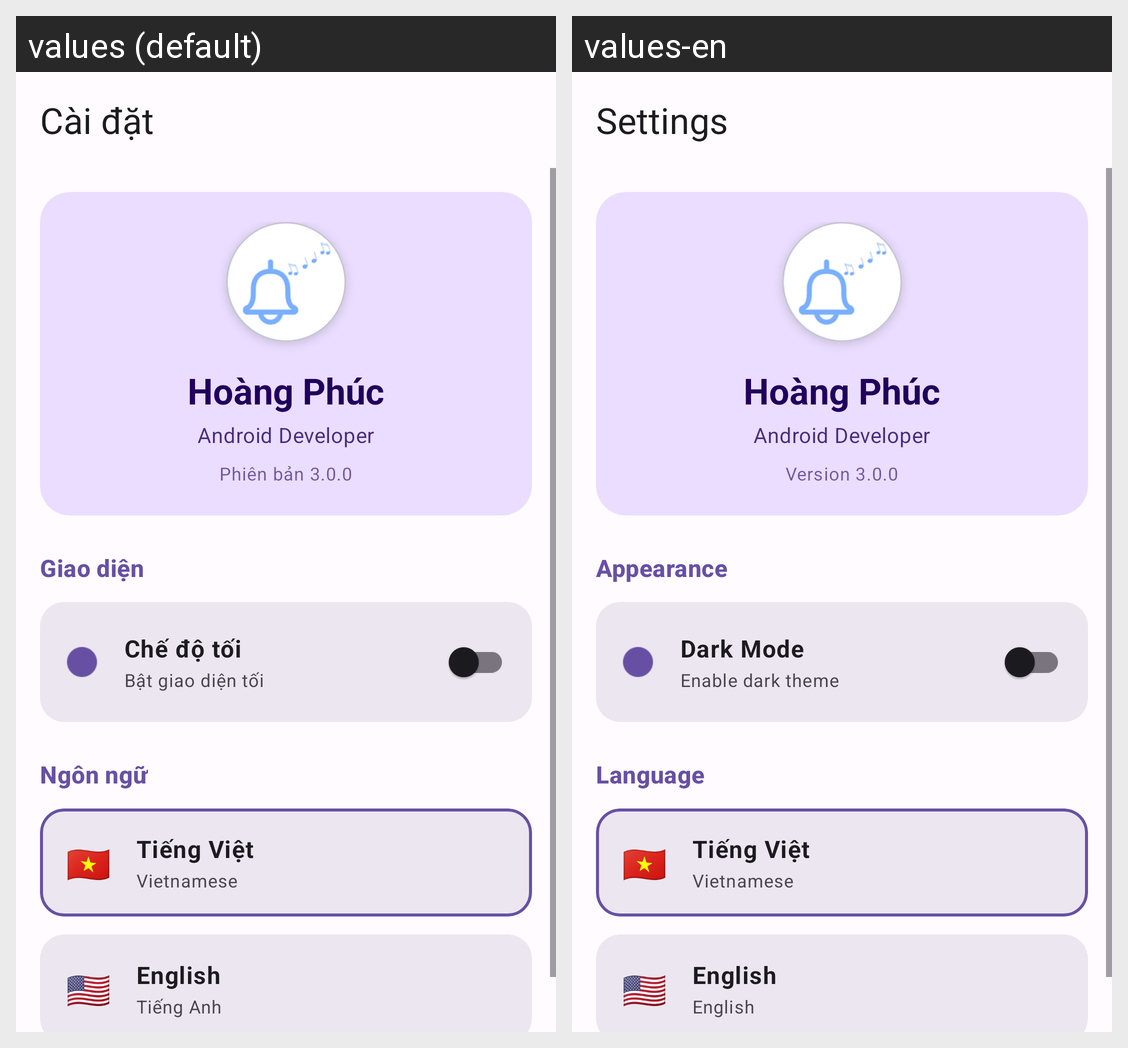

Strings drawn on this Android screen and how each of the app's shown locales translates them:
Android screen res/layout/activity_settings.xml rendered under 2 locales, left to right: values (default), values-en. Device: Nexus 5 (rendered at 1080×1920; each locale shown at half size, 540×960, under a caption strip naming it); theme app_theme.
Strings drawn on this screen, with the default value and each locale's value (text and hints the layout hard-codes, and strings that could not be matched under every locale, appear in the picture but are not listed):

settings_title
  values: Cài đặt
  values-en: Settings

settings_developer_name
  values: Hoàng Phúc
  values-en: Hoàng Phúc

settings_developer_role
  values: Android Developer
  values-en: Android Developer

settings_app_version
  values: Phiên bản 3.0.0
  values-en: Version 3.0.0

settings_appearance
  values: Giao diện
  values-en: Appearance

settings_dark_mode
  values: Chế độ tối
  values-en: Dark Mode

settings_dark_mode_desc
  values: Bật giao diện tối
  values-en: Enable dark theme

settings_language
  values: Ngôn ngữ
  values-en: Language

settings_language_vietnamese
  values: Tiếng Việt
  values-en: Tiếng Việt

settings_language_desc_vi
  values: Vietnamese
  values-en: Vietnamese

settings_language_english
  values: English
  values-en: English

settings_language_desc_en
  values: Tiếng Anh
  values-en: English
